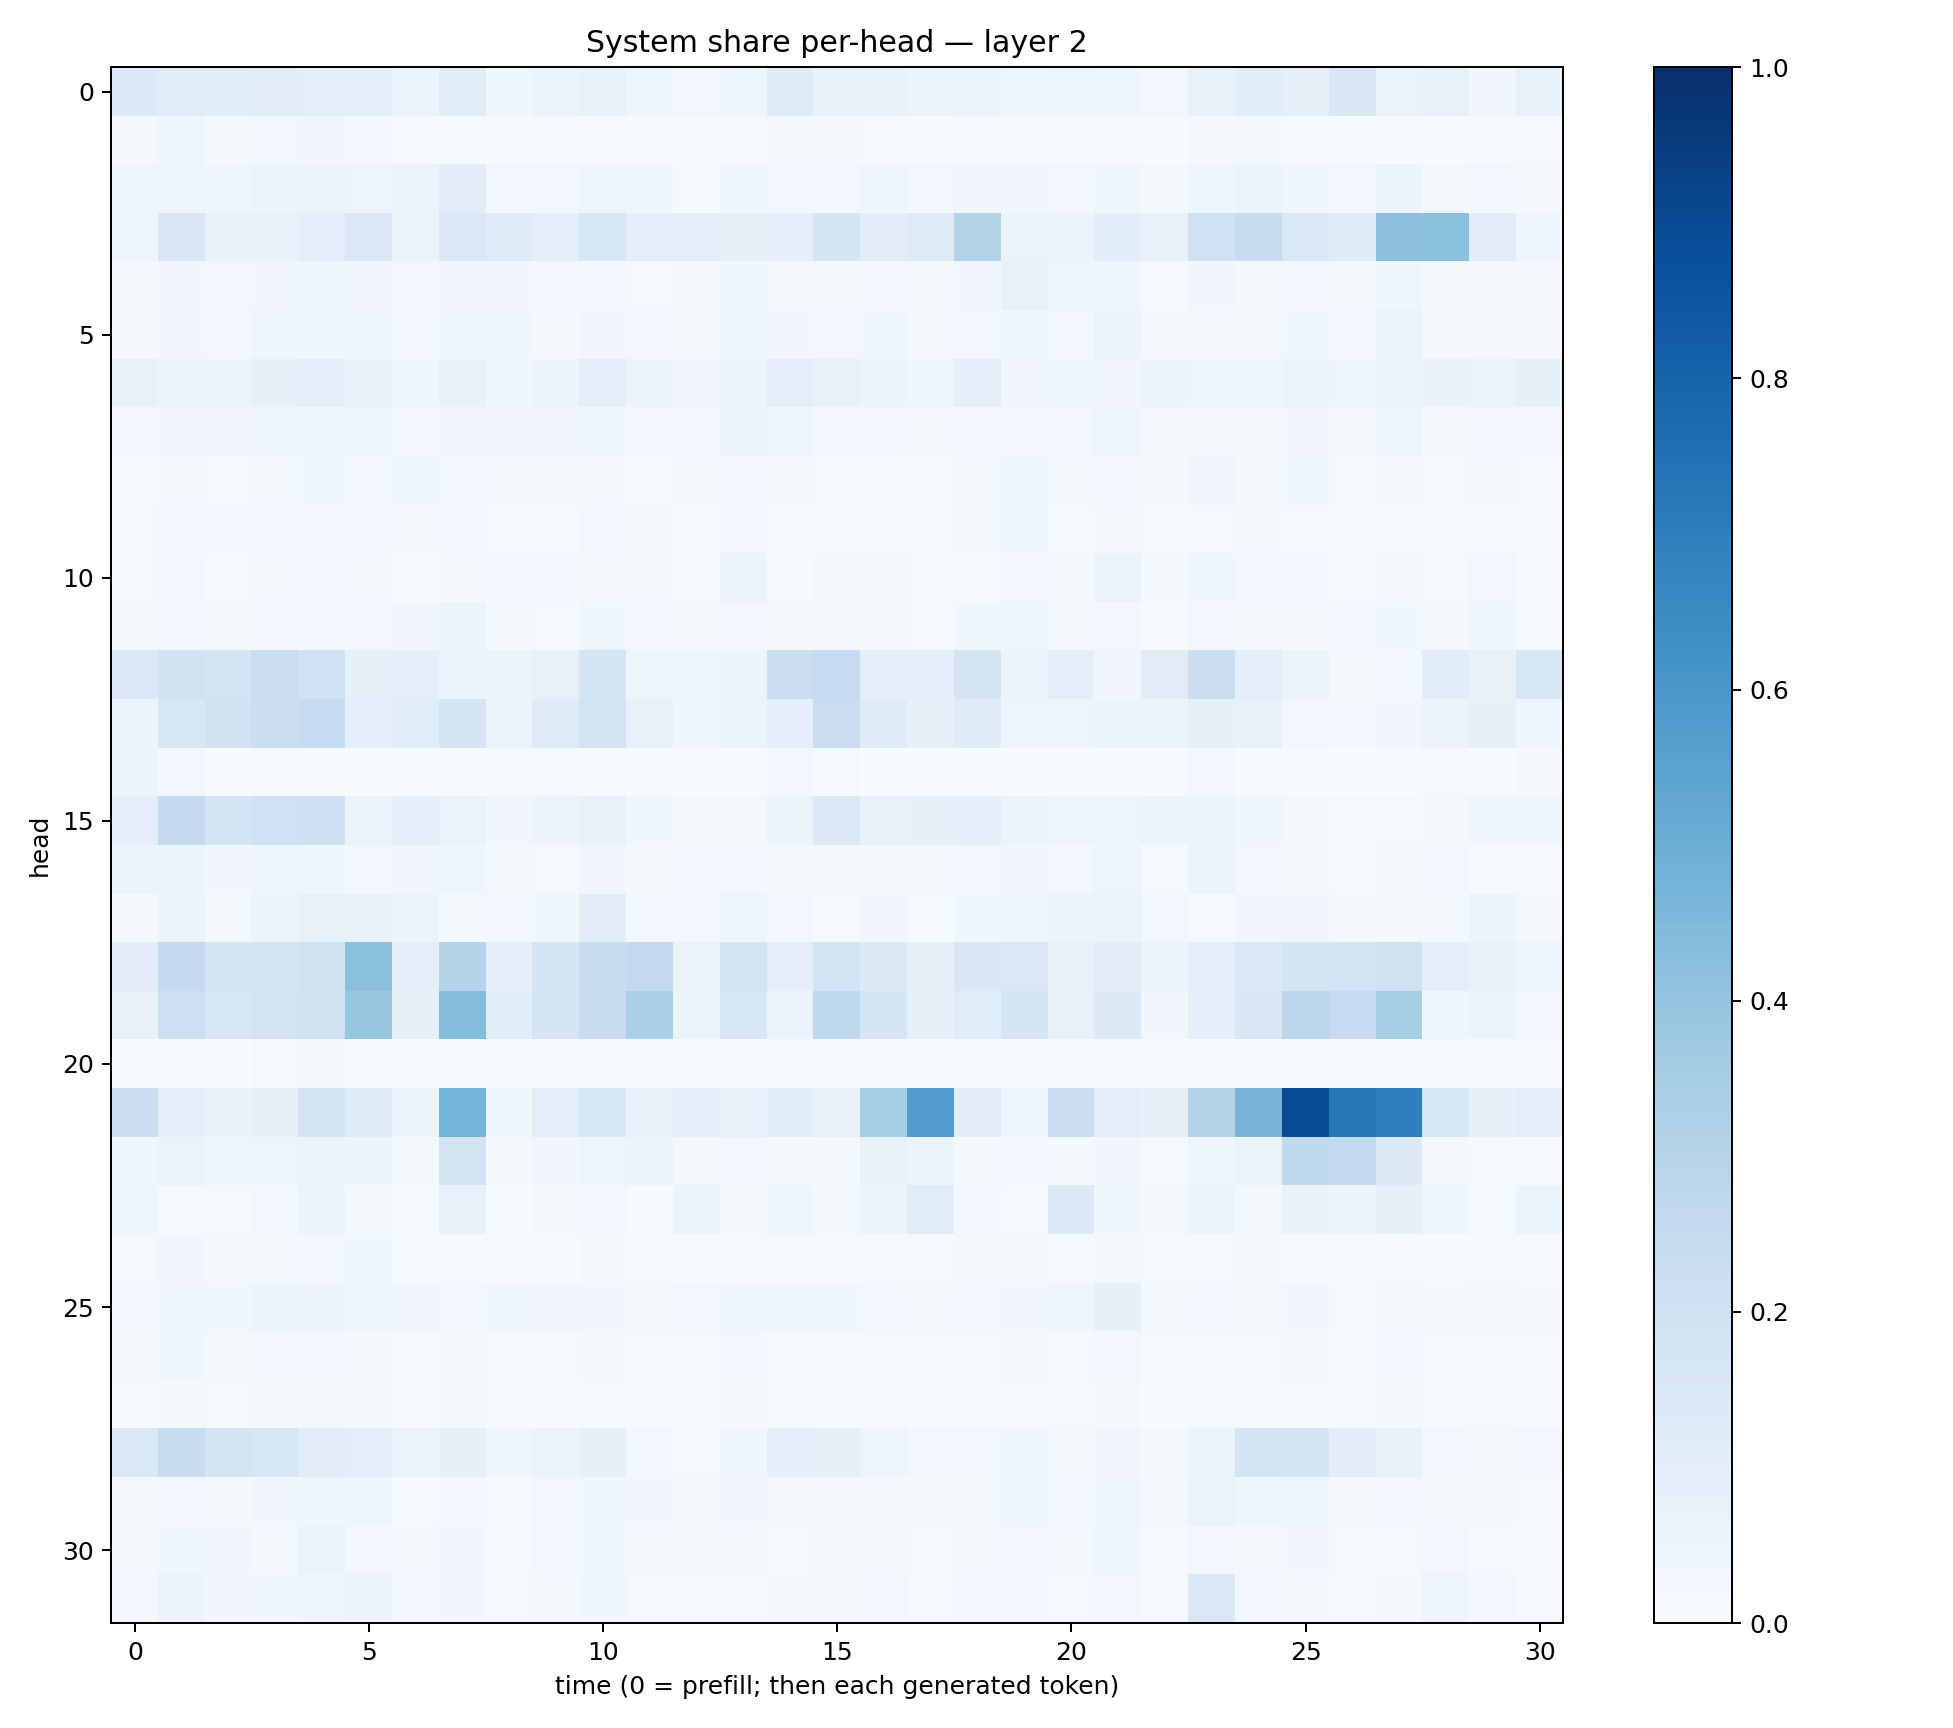

Values plotted in this chart, from the file beside it:
0.13511172, 0.1147277, 0.10744721, 0.109706946, 0.096246876, 0.09966534, 0.05211926, 0.11339745, 0.037339788, 0.062106904, 0.07050788, 0.04225532, 0.03070916, 0.04205668, 0.12078831, 0.075144, 0.068686746, 0.054029655, 0.051171422, 0.044655997, 0.049101878, 0.046188567, 0.030542947, 0.07190372
0.01837, 0.04113, 0.02173, 0.02399, 0.03496, 0.03121, 0.01068, 0.01018, 0.006717, 0.01021, 0.01343, 0.007355, 0.004404, 0.009408, 0.01734, 0.01794, 0.01318, 0.005321, 0.009986, 0.01199, 0.007906, 0.01529, 0.007514, 0.01706
0.04015, 0.04805, 0.04522, 0.05917, 0.05503, 0.04719, 0.05703, 0.1053, 0.02348, 0.0258, 0.0494, 0.04633, 0.015, 0.03565, 0.03094, 0.02711, 0.03924, 0.02365, 0.03319, 0.03257, 0.0279, 0.03615, 0.02185, 0.03944
0.04557, 0.1513, 0.06841, 0.07417, 0.1005, 0.1456, 0.06561, 0.1473, 0.1201, 0.09675, 0.1586, 0.1015, 0.09577, 0.08458, 0.09133, 0.1681, 0.1049, 0.1237, 0.3135, 0.06326, 0.05745, 0.1055, 0.07044, 0.2026
0.01879, 0.03384, 0.02776, 0.03381, 0.04765, 0.03238, 0.03022, 0.03309, 0.03357, 0.02858, 0.02869, 0.01547, 0.02329, 0.03576, 0.02212, 0.02267, 0.03058, 0.01845, 0.03168, 0.07071, 0.0424, 0.04258, 0.01086, 0.03329
0.02085, 0.03154, 0.02977, 0.03947, 0.03521, 0.04169, 0.02355, 0.04154, 0.03821, 0.02189, 0.03438, 0.02627, 0.01977, 0.04361, 0.03132, 0.02584, 0.03673, 0.01686, 0.02702, 0.03534, 0.02481, 0.0567, 0.02006, 0.01994
0.07564, 0.05464, 0.06451, 0.08446, 0.09387, 0.06941, 0.04472, 0.07146, 0.03887, 0.05183, 0.09495, 0.06013, 0.03245, 0.06182, 0.1005, 0.07643, 0.05223, 0.04319, 0.0914, 0.03354, 0.0398, 0.03276, 0.06112, 0.04938
0.02705, 0.03412, 0.03157, 0.04317, 0.04369, 0.04344, 0.02364, 0.03293, 0.03421, 0.03491, 0.0385, 0.03001, 0.0274, 0.05193, 0.03916, 0.02605, 0.02411, 0.02044, 0.02817, 0.03095, 0.03106, 0.04982, 0.02293, 0.02038
0.01415, 0.02315, 0.01428, 0.01967, 0.03572, 0.0256, 0.04344, 0.02361, 0.01663, 0.02089, 0.01939, 0.01092, 0.0171, 0.02401, 0.01884, 0.01401, 0.0127, 0.0144, 0.01585, 0.03748, 0.02019, 0.02392, 0.01956, 0.03376
0.008952, 0.02678, 0.02666, 0.02991, 0.03088, 0.03115, 0.01875, 0.02752, 0.0141, 0.01528, 0.02554, 0.01924, 0.01083, 0.02392, 0.01134, 0.01392, 0.01153, 0.007905, 0.02336, 0.03606, 0.01041, 0.01799, 0.01075, 0.01316
0.01255, 0.0287, 0.0143, 0.01899, 0.02483, 0.02221, 0.01327, 0.0227, 0.02913, 0.02712, 0.02245, 0.01592, 0.01071, 0.05364, 0.007429, 0.01815, 0.01564, 0.01164, 0.01427, 0.02972, 0.02092, 0.06274, 0.01976, 0.04572
0.01857, 0.02373, 0.01877, 0.02736, 0.03013, 0.02681, 0.03413, 0.05186, 0.0168, 0.01544, 0.03599, 0.02621, 0.01637, 0.0298, 0.02031, 0.01599, 0.02254, 0.01102, 0.03557, 0.04242, 0.01809, 0.02828, 0.01131, 0.0261
0.1399, 0.1926, 0.1795, 0.2278, 0.2009, 0.08382, 0.1003, 0.06496, 0.05812, 0.07639, 0.1661, 0.04783, 0.04941, 0.0549, 0.2198, 0.2475, 0.09238, 0.08898, 0.1792, 0.06106, 0.09503, 0.03284, 0.1102, 0.2205
0.05481, 0.1561, 0.1934, 0.2201, 0.25, 0.09305, 0.117, 0.1683, 0.05086, 0.1207, 0.182, 0.07665, 0.03753, 0.05263, 0.08727, 0.2284, 0.1211, 0.08591, 0.1178, 0.04711, 0.04866, 0.06227, 0.05869, 0.08338
0.05445, 0.0274, 0.005444, 0.0105, 0.009752, 0.003821, 0.002669, 0.006338, 0.008229, 0.008153, 0.007535, 0.00227, 0.002823, 0.004065, 0.02584, 0.01217, 0.003583, 0.002584, 0.003897, 0.003988, 0.004835, 0.00676, 0.004615, 0.02427
0.09932, 0.2521, 0.1656, 0.2011, 0.2074, 0.06425, 0.09188, 0.06374, 0.03477, 0.05527, 0.07035, 0.03873, 0.02059, 0.02343, 0.06361, 0.1394, 0.07717, 0.08324, 0.0862, 0.05084, 0.05025, 0.04932, 0.05422, 0.06239
0.05505, 0.06106, 0.03138, 0.04202, 0.03925, 0.02742, 0.03134, 0.04191, 0.01772, 0.01407, 0.03392, 0.02238, 0.02348, 0.03065, 0.0231, 0.01799, 0.01728, 0.01794, 0.02736, 0.03354, 0.03005, 0.04715, 0.01449, 0.0562
0.02292, 0.05718, 0.02329, 0.06185, 0.07044, 0.06908, 0.0508, 0.02247, 0.02581, 0.03757, 0.1046, 0.02437, 0.02764, 0.04846, 0.02956, 0.01512, 0.03361, 0.01528, 0.03611, 0.04042, 0.05639, 0.06438, 0.02474, 0.01554
0.1051, 0.2511, 0.1642, 0.1642, 0.1945, 0.4181, 0.09341, 0.2969, 0.09232, 0.1652, 0.2411, 0.2597, 0.06338, 0.1868, 0.09667, 0.1847, 0.1315, 0.08458, 0.1506, 0.1415, 0.07225, 0.1018, 0.06027, 0.0984
0.07504, 0.2142, 0.1602, 0.1819, 0.1969, 0.3933, 0.08488, 0.4343, 0.109, 0.169, 0.2344, 0.3348, 0.05194, 0.1541, 0.05928, 0.2672, 0.1674, 0.08262, 0.1156, 0.1641, 0.0717, 0.1325, 0.0319, 0.0872
0.003776, 0.004473, 0.0037, 0.01561, 0.01697, 0.005067, 0.002935, 0.00895, 0.00338, 0.003914, 0.005449, 0.004576, 0.005608, 0.001564, 0.01062, 0.004994, 0.006622, 0.007225, 0.00524, 0.002093, 0.005781, 0.004902, 0.003765, 0.003601
0.2162, 0.1013, 0.06674, 0.08528, 0.1784, 0.1213, 0.05674, 0.4742, 0.03632, 0.09933, 0.1548, 0.07008, 0.09191, 0.07573, 0.1085, 0.07625, 0.3552, 0.5771, 0.1038, 0.04888, 0.2183, 0.1014, 0.08149, 0.2996
0.04506, 0.06408, 0.04076, 0.05027, 0.05828, 0.05664, 0.02119, 0.1873, 0.01755, 0.03231, 0.05007, 0.05478, 0.02003, 0.02543, 0.01766, 0.02058, 0.07315, 0.05387, 0.02247, 0.02532, 0.02113, 0.0332, 0.01478, 0.04482
0.03945, 0.01266, 0.01162, 0.02665, 0.05996, 0.01652, 0.008594, 0.0774, 0.00581, 0.01768, 0.02605, 0.00555, 0.05173, 0.01644, 0.03995, 0.02174, 0.05398, 0.1143, 0.02773, 0.009071, 0.1333, 0.0359, 0.01696, 0.05226
0.01149, 0.03272, 0.01764, 0.021, 0.02492, 0.0367, 0.01074, 0.01415, 0.008834, 0.007644, 0.02175, 0.009083, 0.006965, 0.01193, 0.01305, 0.01466, 0.01506, 0.008216, 0.01843, 0.02053, 0.01255, 0.01747, 0.009869, 0.01246
0.03029, 0.04613, 0.03542, 0.05168, 0.05581, 0.04424, 0.03266, 0.02885, 0.03991, 0.03213, 0.03491, 0.01886, 0.0252, 0.0426, 0.03555, 0.0381, 0.02884, 0.02007, 0.02676, 0.03437, 0.04887, 0.0821, 0.01912, 0.02851
0.0187, 0.03763, 0.01797, 0.02527, 0.02555, 0.02223, 0.01243, 0.01943, 0.01222, 0.01413, 0.0157, 0.01291, 0.009374, 0.02514, 0.01552, 0.01379, 0.01128, 0.008897, 0.01342, 0.01894, 0.01067, 0.02647, 0.009435, 0.01286
0.008046, 0.02195, 0.01137, 0.0178, 0.02143, 0.02267, 0.009884, 0.02141, 0.0101, 0.007512, 0.01367, 0.01185, 0.006921, 0.01949, 0.009359, 0.01123, 0.01377, 0.005654, 0.00998, 0.01498, 0.00845, 0.02066, 0.005291, 0.0156
0.1438, 0.2416, 0.1725, 0.1573, 0.1103, 0.09898, 0.06448, 0.08334, 0.0391, 0.06523, 0.08515, 0.0261, 0.01252, 0.03664, 0.08642, 0.08392, 0.04717, 0.02593, 0.0262, 0.04165, 0.02254, 0.03285, 0.01732, 0.05287
0.02314, 0.02729, 0.01868, 0.03208, 0.04529, 0.04929, 0.01459, 0.03118, 0.01352, 0.02952, 0.03752, 0.03355, 0.01892, 0.03132, 0.01663, 0.02148, 0.01672, 0.01684, 0.02211, 0.04191, 0.02904, 0.04539, 0.01579, 0.0642
0.02096, 0.03746, 0.03155, 0.0209, 0.06263, 0.03111, 0.01725, 0.03206, 0.01196, 0.02437, 0.03839, 0.01569, 0.01688, 0.02152, 0.01547, 0.01584, 0.0186, 0.01525, 0.02321, 0.02934, 0.02257, 0.0407, 0.0129, 0.02469
0.02403, 0.05773, 0.0319, 0.03845, 0.04456, 0.05832, 0.02346, 0.03378, 0.0149, 0.02146, 0.03759, 0.01558, 0.01126, 0.01325, 0.01611, 0.02171, 0.02739, 0.00822, 0.02369, 0.02806, 0.01391, 0.02543, 0.01019, 0.1468
